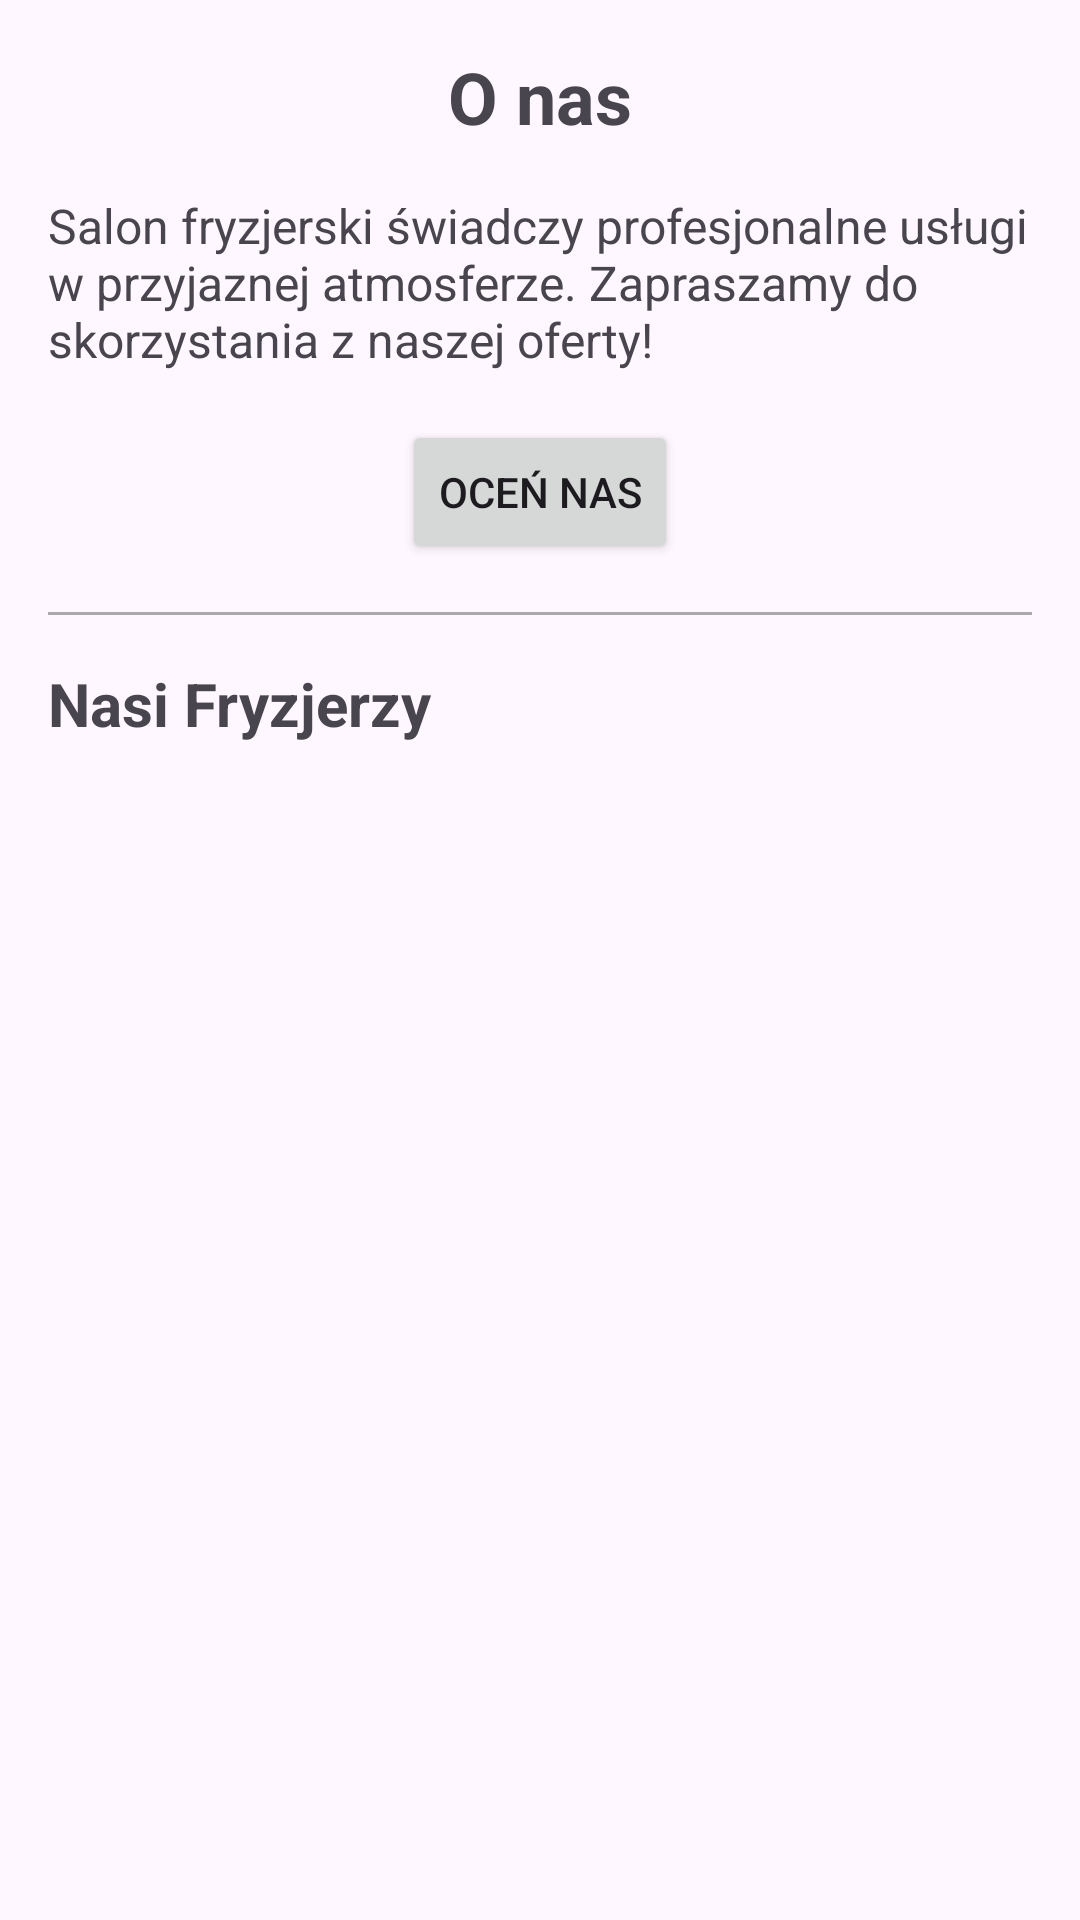

This screen was rendered from an Android layout file. Write that file and the resources it references.
<!-- AndroidManifest.xml: application theme Theme.Fryzjerski -->
<!-- res/layout/fragment_about.xml -->
<?xml version="1.0" encoding="utf-8"?>
<ScrollView
    xmlns:android="http://schemas.android.com/apk/res/android"
    android:layout_width="match_parent"
    android:layout_height="match_parent"
    android:padding="16dp">

    <LinearLayout
        android:layout_width="match_parent"
        android:layout_height="wrap_content"
        android:orientation="vertical">

        
        <TextView
            android:id="@+id/aboutTitle"
            android:layout_width="wrap_content"
            android:layout_height="wrap_content"
            android:text="O nas"
            android:textSize="24sp"
            android:textStyle="bold"
            android:layout_gravity="center_horizontal"
            android:layout_marginBottom="16dp" />

        
        <TextView
            android:id="@+id/aboutDescription"
            android:layout_width="match_parent"
            android:layout_height="wrap_content"
            android:text="Salon fryzjerski świadczy profesjonalne usługi w przyjaznej atmosferze. Zapraszamy do skorzystania z naszej oferty!"
            android:textSize="16sp"
            android:layout_marginBottom="16dp" />

        
        <Button
            android:id="@+id/rateButton"
            android:layout_width="wrap_content"
            android:layout_height="wrap_content"
            android:text="Oceń nas"
            android:layout_gravity="center_horizontal"
            android:layout_marginBottom="16dp" />

        
        <View
            android:layout_width="match_parent"
            android:layout_height="1dp"
            android:background="@android:color/darker_gray"
            android:layout_marginBottom="16dp" />

        
        <TextView
            android:id="@+id/employeesTitle"
            android:layout_width="wrap_content"
            android:layout_height="wrap_content"
            android:text="Nasi Fryzjerzy"
            android:textSize="20sp"
            android:textStyle="bold"
            android:layout_marginBottom="8dp" />

        <androidx.recyclerview.widget.RecyclerView
            android:id="@+id/recyclerViewEmployees"
            android:layout_width="match_parent"
            android:layout_height="wrap_content"
            android:scrollbars="vertical" />
    </LinearLayout>
</ScrollView>
<!-- resources referenced by this layout -->
<resources>
  <style name="Theme.Fryzjerski" parent="Base.Theme.Fryzjerski" />
  <style name="Base.Theme.Fryzjerski" parent="Theme.Material3.DayNight.NoActionBar">
          
          
      </style>
</resources>
